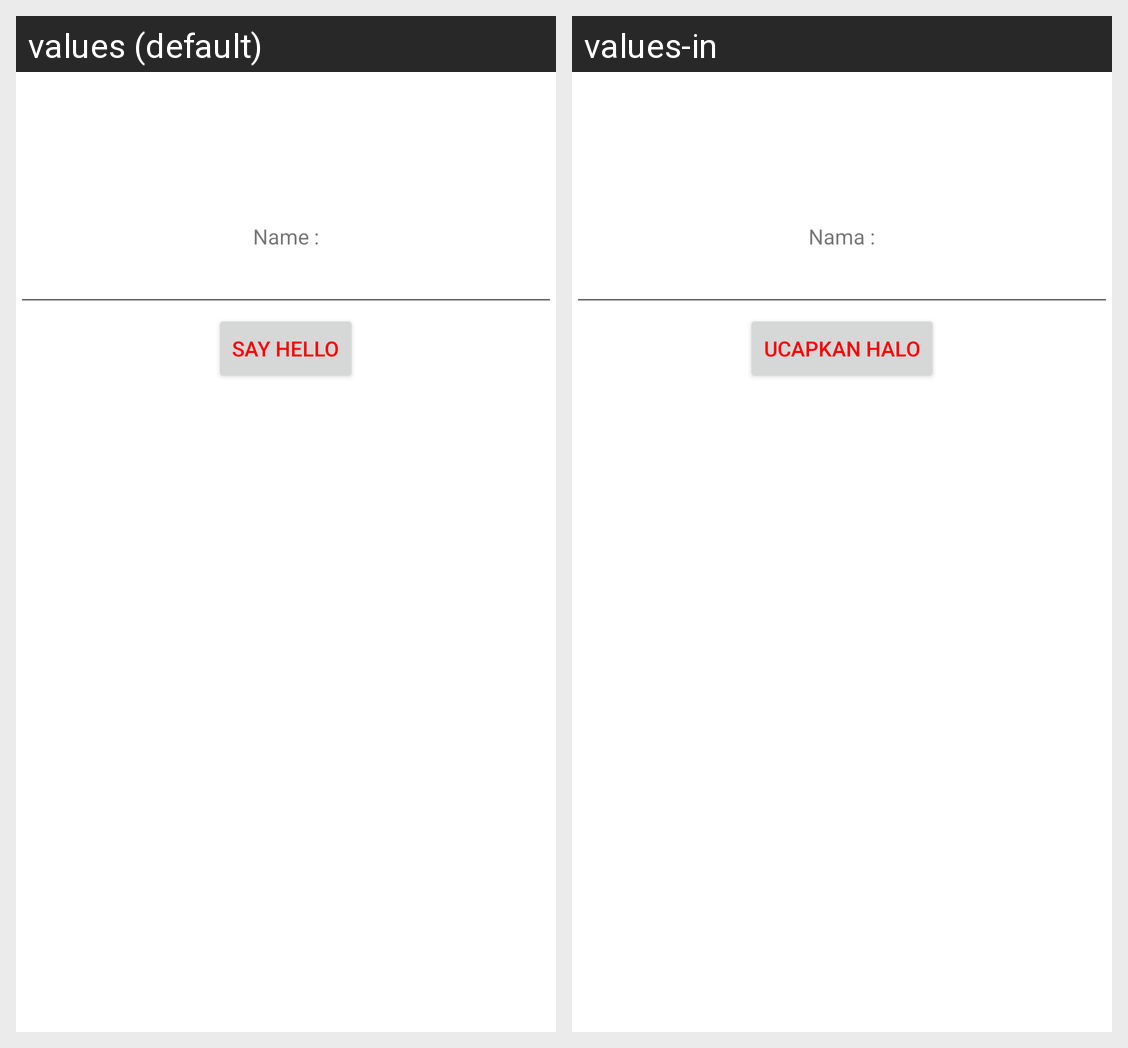

Locale-by-locale string values for the Android screen shown in this grid:
Android screen res/layout/hello_world.xml rendered under 2 locales, left to right: values (default), values-in. Device: Nexus 5 (rendered at 1080×1920; each locale shown at half size, 540×960, under a caption strip naming it); theme Theme.BelajarAndroidDasar.
Strings drawn on this screen, with the default value and each locale's value (text and hints the layout hard-codes, and strings that could not be matched under every locale, appear in the picture but are not listed):

nameEditText
  values: Name :
  values-in: Nama :

sayHelloButton
  values: Say Hello
  values-in: Ucapkan Halo
